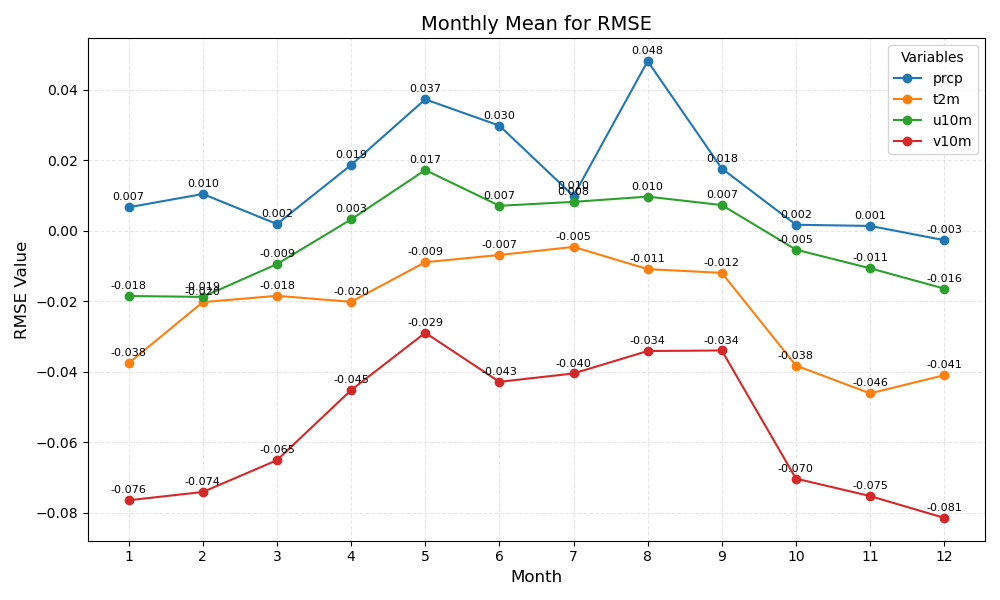

Values plotted in this chart, from the file beside it:
month	prcp	t2m	u10m	v10m
1	0.007	-0.038	-0.018	-0.076
2	0.010	-0.020	-0.019	-0.074
3	0.002	-0.018	-0.009	-0.065
4	0.019	-0.020	0.003	-0.045
5	0.037	-0.009	0.017	-0.029
6	0.030	-0.007	0.007	-0.043
7	0.010	-0.005	0.008	-0.040
8	0.048	-0.011	0.010	-0.034
9	0.018	-0.012	0.007	-0.034
10	0.002	-0.038	-0.005	-0.070
11	0.001	-0.046	-0.011	-0.075
12	-0.003	-0.041	-0.016	-0.081
